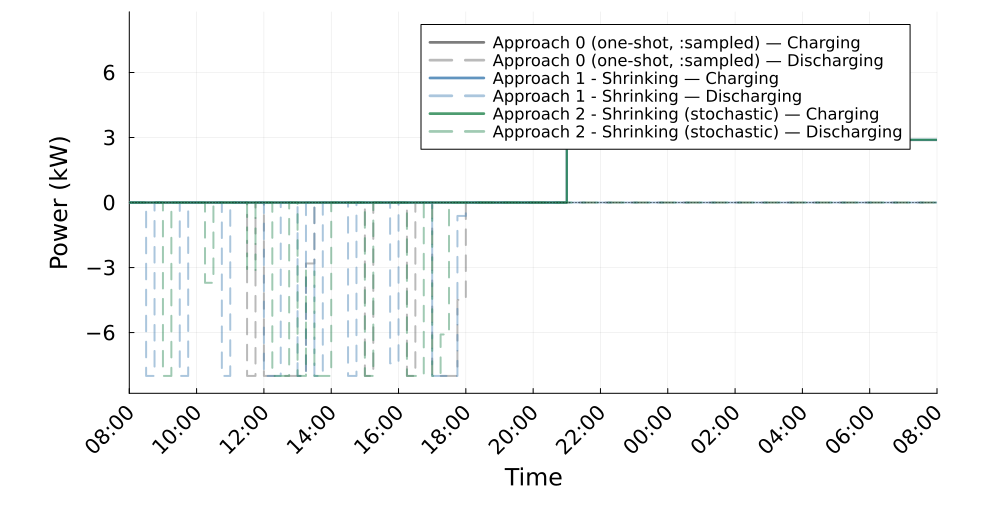

The data file committed next to this chart (first rows):
Time_Period, Clock, A0_Charging_kW, A0_Discharging_kW, A1S_Charging_kW, A1S_Discharging_kW, A2S_Charging_kW, A2S_Discharging_kW
1, 08:00, 0.0, 0.0, 0.0, 0.0, 0.0, 0.0
2, 08:15, 0.0, 0.0, -0.0, 0.0, 0.0, 0.0
3, 08:30, 0.0, 0.0, 0.0, 8, 0.0, 0.0
4, 08:45, 0.0, 0.0, 0.0, 0.0, 0.0, 3.854095671205498e-13
5, 09:00, 0.0, 0.0, 0.0, 0.0, 0.0, 8.0
6, 09:15, 0.0, 0.0, 0.0, 0.0, 0.0, 0.0
7, 09:30, 0.0, 0.0, 0.0, 8.0, 0.0, 0.0
8, 09:45, 0.0, 0.0, 0.0, 0.0, 0.0, 0.0
9, 10:00, 0.0, 0.0, 0.0, 0.0, 0.0, 0.0
10, 10:15, 0.0, 0.0, 0.0, 0.0, 0.0, 3.704
11, 10:30, 0.0, 0.0, 0.0, 0.0, 0.0, -2.4268160814244767e-10
12, 10:45, 0.0, 0.0, 0.0, 8.0, 0.0, 0.0
13, 11:00, -0.0, 0.0, 0.0, 0.0, 0.0, 0.0
14, 11:15, -0.0, 0.0, 0.0, 0.0, 0.0, 0.0
15, 11:30, -0.0, 8.0, 0.0, 0.0, 0.0, 3.136
16, 11:45, -0.0, 0.0, 0.0, 0.0, 0.0, 0.0
17, 12:00, -0.0, 8, 0.0, 8.0, 0.0, 0.0
18, 12:15, -0.0, 8.0, 0.0, 8.0, 0.0, 8.0
19, 12:30, -0.0, 8.0, 0.0, 0.0, 0.0, 8.0
20, 12:45, -0.0, 8.0, 0.0, 0.0, 0.0, 0.0
21, 13:00, -0.0, 8.0, 0.0, 8.0, 0.0, 8.0
22, 13:15, -0.0, 2.81, 0.0, 0.0, 0.0, 3.11
23, 13:30, -0.0, 0.0, 0.0, 8.0, 0.0, 8.0
24, 13:45, -0.0, 0.0, 0.0, 0.0, 0.0, 8.0
25, 14:00, -0.0, 0.0, 0.0, 0.0, 0.0, 0.0
26, 14:15, -0.0, 0.0, 0.0, 0.0, 0.0, 0.0
27, 14:30, -0.0, 0.0, 0.0, 8.0, 0.0, 0.0
28, 14:45, -0.0, 0.0, 0.0, 0.0, 0.0, 0.0
29, 15:00, -0.0, 8.0, 0.0, 0.0, 0.0, 8.0
30, 15:15, -0.0, 0.0, 0.0, 0.0, 0.0, 0.0
31, 15:30, -0.0, 0.0, 0.0, 0.0, 0.0, 0.0
32, 15:45, -0.0, 0.0, 0.0, 7.418, 0.0, 0.0
33, 16:00, -0.0, 0.0, 0.0, 0.0, 0.0, 0.0
34, 16:15, -0.0, 8.0, 0.0, 0.0, 0.0, 8.0
35, 16:30, -0.0, 0.0, 0.0, 0.0, 0.0, 8.0
36, 16:45, -0.0, 0.0, 0.0, 0.0, 0.0, 0.0
37, 17:00, -0.0, 8.0, 0.0, 8.0, 0.0, 8.0
38, 17:15, -0.0, 8.0, 0.0, 8.0, 0.0, 6.086
39, 17:30, -0.0, 8.0, 0.0, 8.0, 0.0, 0.0
40, 17:45, -0.0, 4.492, 0.0, 0.6194, -0.0, 0.0
41, 18:00, -0.0, 0.0, 0.0, 0.0, -0.0, 0.0
42, 18:15, -0.0, 0.0, -0.0, 0.0, -0.0, 0.0
43, 18:30, -0.0, 0.0, -0.0, 0.0, -0.0, 0.0
44, 18:45, -0.0, 0.0, -0.0, 0.0, -0.0, 0.0
45, 19:00, -0.0, 0.0, -0.0, 0.0, -0.0, 0.0
46, 19:15, -0.0, 0.0, -0.0, 0.0, -0.0, 0.0
47, 19:30, -0.0, 0.0, -0.0, 0.0, -0.0, 0.0
48, 19:45, -0.0, 0.0, -0.0, 0.0, -0.0, 0.0
49, 20:00, -0.0, 0.0, -0.0, 0.0, -0.0, 0.0
50, 20:15, -0.0, 0.0, -0.0, 0.0, -0.0, 0.0
51, 20:30, -0.0, 0.0, -0.0, 0.0, -0.0, 0.0
52, 20:45, -0.0, 0.0, 0.0, 0.0, 0.0, 0.0
53, 21:00, 2.878, 0.0, 2.897, 0.0, 2.897, 0.0
54, 21:15, 2.878, 0.0, 2.897, 0.0, 2.897, 0.0
55, 21:30, 2.878, 0.0, 2.897, 0.0, 2.897, 0.0
56, 21:45, 2.878, 0.0, 2.897, 0.0, 2.897, 0.0
57, 22:00, 2.878, 0.0, 2.897, 0.0, 2.897, 0.0
58, 22:15, 2.878, 0.0, 2.897, 0.0, 2.897, 0.0
59, 22:30, 2.878, 0.0, 2.897, 0.0, 2.897, 0.0
60, 22:45, 2.878, 0.0, 2.897, 0.0, 2.897, 0.0
... 36 more rows
